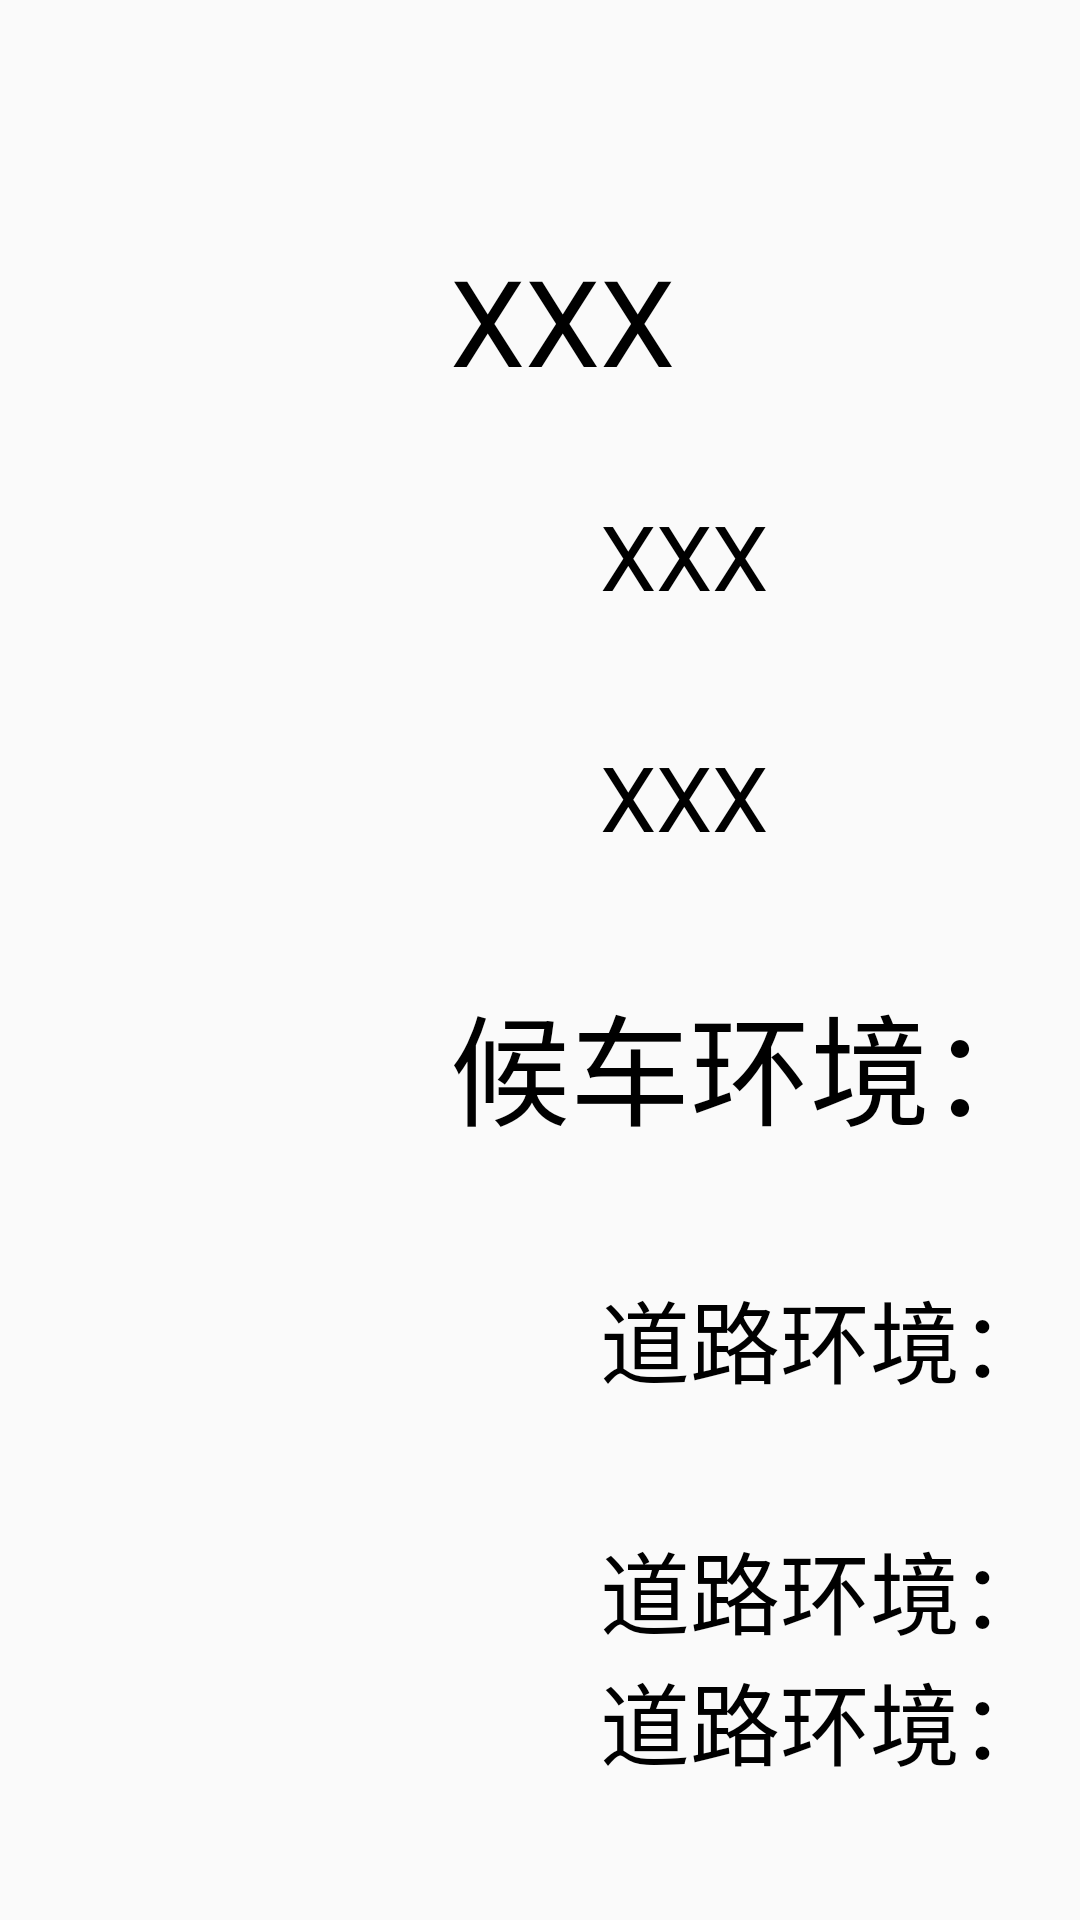

Here is an Android app screen rendered from its layout file. Give the layout XML and the strings, colors and styles it references.
<!-- AndroidManifest.xml: application theme AppTheme -->
<!-- res/layout/gjcx_fragment.xml -->
<?xml version="1.0" encoding="utf-8"?>
<LinearLayout xmlns:android="http://schemas.android.com/apk/res/android"
    android:layout_width="match_parent"
    android:layout_height="match_parent"
    android:orientation="vertical">

    <TextView
        android:id="@+id/tv_title"
        android:layout_width="wrap_content"
        android:layout_height="45dp"
        android:layout_marginLeft="150dp"
        android:layout_marginTop="80dp"
        android:text="XXX"
        android:textColor="#000"
        android:textSize="40sp" />

    <TextView
        android:id="@+id/tv_bus_1"
        android:layout_width="wrap_content"
        android:layout_height="wrap_content"
        android:layout_marginLeft="200dp"
        android:layout_marginTop="40dp"
        android:text="XXX"
        android:textColor="#000"
        android:textSize="30sp" />

    <TextView
        android:id="@+id/tv_bus_2"
        android:layout_width="wrap_content"
        android:layout_height="wrap_content"
        android:layout_marginLeft="200dp"
        android:layout_marginTop="40dp"
        android:text="XXX"
        android:textColor="#000"
        android:textSize="30sp" />

    <TextView
        android:layout_width="wrap_content"
        android:layout_height="wrap_content"
        android:layout_marginLeft="150dp"
        android:layout_marginTop="40dp"
        android:text="候车环境："
        android:textColor="#000"
        android:textSize="40sp" />

    <TextView
        android:layout_width="wrap_content"
        android:layout_height="wrap_content"
        android:layout_marginLeft="200dp"
        android:layout_marginTop="40dp"
        android:text="道路环境："
        android:textColor="#000"
        android:textSize="30sp" />

    <TextView
        android:id="@+id/tv_road_1"
        android:layout_width="wrap_content"
        android:layout_height="wrap_content"
        android:layout_marginLeft="200dp"
        android:layout_marginTop="40dp"
        android:text="道路环境："
        android:textColor="#000"
        android:textSize="30sp" />

    <TextView
        android:id="@+id/tv_road_2"
        android:layout_width="wrap_content"
        android:layout_height="wrap_content"
        android:layout_marginLeft="200dp"
        android:text="道路环境："
        android:textColor="#000"
        android:textSize="30sp" />
</LinearLayout>
<!-- resources referenced by this layout -->
<resources>
  <style name="AppTheme" parent="Theme.AppCompat.Light.NoActionBar">
          
          <item name="colorPrimary">@color/colorPrimary</item>
          <item name="colorPrimaryDark">@color/colorPrimaryDark</item>
          <item name="colorAccent">@color/colorAccent</item>
      </style>
  <!-- not gathered from this repository: default colours our renderer supplied (Android Studio template values) -->
  <color name="colorPrimary">#FF6200EE</color>
  <color name="colorPrimaryDark">#FF3700B3</color>
  <color name="colorAccent">#FF03DAC5</color>
</resources>
